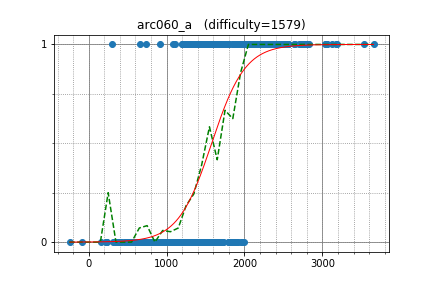

Source data for this figure (header and first rows):
maryanna2016, 2531.812801, 1
E869120, 2015, 1
azaky, 2402, 1
j_gui0121, 1936, 1
magieNoire, 2014, 1
p_km, 1588, 1
hogeover30, 1426, 1
mellotron, 1433, 1
Tia9996, 1364, 1
mmxsrup, 1344, 1
XzA_2123, 1592, 1
Izryt, 1319, 1
ikea0064, 1414, 1
nevergiveup, 734.9, 1
stdll, 2118, 1
oigami, 1562, 1
Mindstorm, 1584, 1
tsuzu, 1394, 1
aketijyuuzou, 1434, 1
brackss1, 1226, 1
ikd, 1250, 1
neetsdkasu, 1510, 1
takefekat, 1607, 1
dwik, 1599, 1
yuki2006, 1385, 1
dolicas, 1403, 1
hot_cocoa, 1600, 1
commy, 1553, 1
miraxial, 1340, 1
olphe, 1197, 1
osatokn, 1483, 1
tkmst201, 1308, 1
hoget157, 1363, 1
amyu47, 1469, 0
rom, 1338, 0
apaar_97, 1231, 0
lp6m, 1134, 0
STR, 1104, 0
altema, 1501, 0
oyakodon, 1137, 0
sekiya9311, 1408, 0
chuka231, 1405, 0
Tsuta_J, 1320, 0
marcose18, 1685, 0
nyon, 1349, 0
fushime2, 1149, 0
slovak, 734, 0
donguri411, 1853, 0
tokumini, 1478, 0
wtnk0812, 1190, 0
hayad, 1118, 0
ehot_rascal, 1322, 0
nasatame, 1402, 0
themoai34, 1919, 0
Dadarithm, 1727, 0
lay20114, 1467, 0
dchansaito, 998.4, 0
mihai_chihai, 1652, 0
eigh8_t, 980.5, 0
fromVoid, 1128, 0
hafeos, 695.8, 0
... 456 more rows
